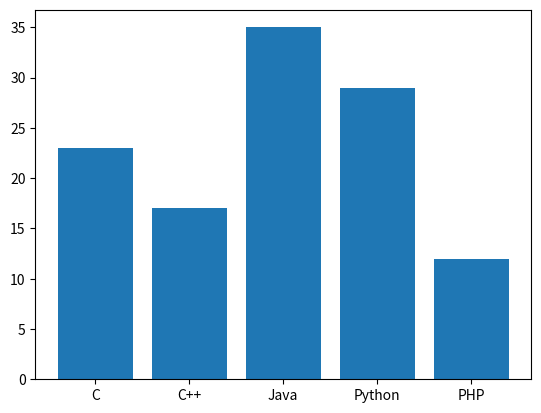

Recreate this plot in Python.
import matplotlib.pyplot as plt
# fig, ax = plt.subplots()
# ax = fig.add_axes([0,0,1,1])
langs = ['C', 'C++', 'Java', 'Python', 'PHP']
students = [23,17,35,29,12]
plt.bar(langs,students)
plt.show()